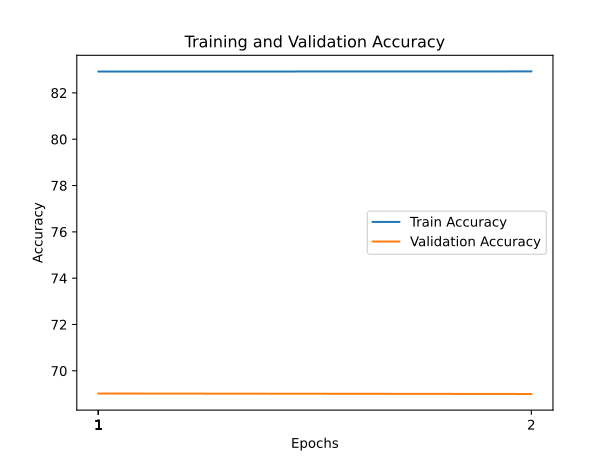

The data file committed next to this chart (first rows):
train_accuracy; train_loss; valid_accuracy; valid_loss
82,9200; 0,7022; 69,0200; 1,2393
82,9260; 0,7014; 69,0000; 1,3098
